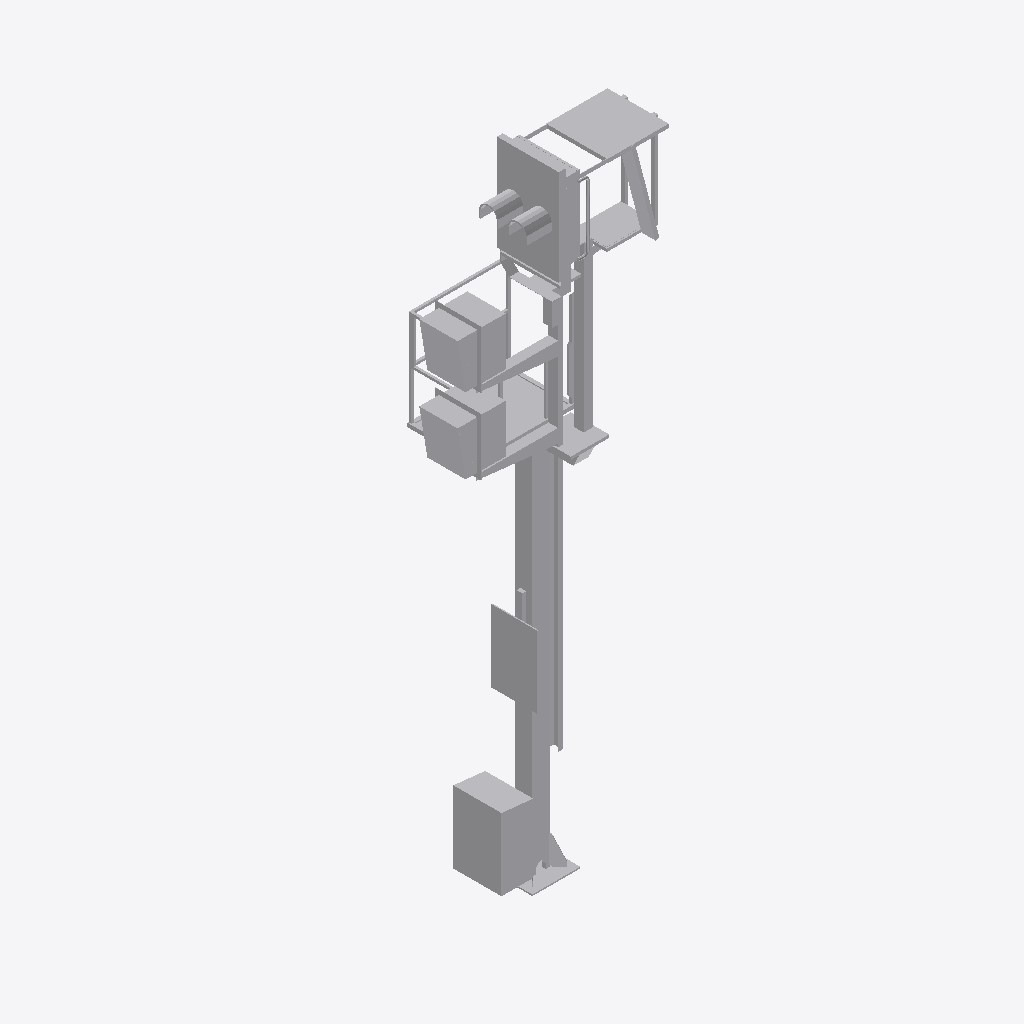
Isometric view of an IFC building model (IFC-SPF (STEP), schema IFC2X3, length unit metre), seen from the south-west, elements coloured by IFC class: 1 other element (light grey).
Extent 2.1 m × 1.3 m × 6.9 m (x, y, z). Storeys (1): Ebene 1 at 0.00 m. Elements (1): 1 IfcBuildingElementProxy.

HEADER;
FILE_DESCRIPTION(('ViewDefinition [CoordinationView_V2.0]'),'2;1');
FILE_NAME('','2022-09-20T11:51:56',(''),(''),'The EXPRESS Data Manager Version 5.02.0100.07 : ','20211019_1515(x64) - Exporter 20.2.60.15 - Defau','');
FILE_SCHEMA(('IFC2X3'));
ENDSEC;
DATA;
#104=IFCPROJECT('0qRPPg4Dv1ogPDLSq45Y0B',#41,'',$,$,'','',(#96),#91);
#24115=IFCSITE('0qRPPg4Dv1ogPDLSq45Y09',#41,'Default',$,$,#24112,$,$,.ELEMENT.,(42,24,53,508911),(-71,-15,-29,-58837),0.0,$,$);
#114=IFCBUILDING('0qRPPg4Dv1ogPDLSq45Y0A',#41,'',$,$,#32,$,'',.ELEMENT.,$,$,$);
#123=IFCBUILDINGSTOREY('0qRPPg4Dv1ogPDLStxwTbq',#41,'Ebene 1',$,'Ebene:Ebene 1',#121,$,'Ebene 1',.ELEMENT.,0.0);
#24078=IFCBUILDINGELEMENTPROXY('1U$gbcdln7hBCsTjwv_4HI',#41,'S 8000.5.7-11_M4100-A400-2Zu-VS-L_LOD200-300:S 8000.5.7-11_M4100-A400-2Zu-VS-L_LOD200-300:3345',$,'S 8000.5.7-11_M4100-A400-2Zu-VS-L_LOD200-300:S 8000.5.7-11_M4100-A400-2Zu-VS-L_LOD200-300',#24076,#24071,'3345',$);
ENDSEC;
